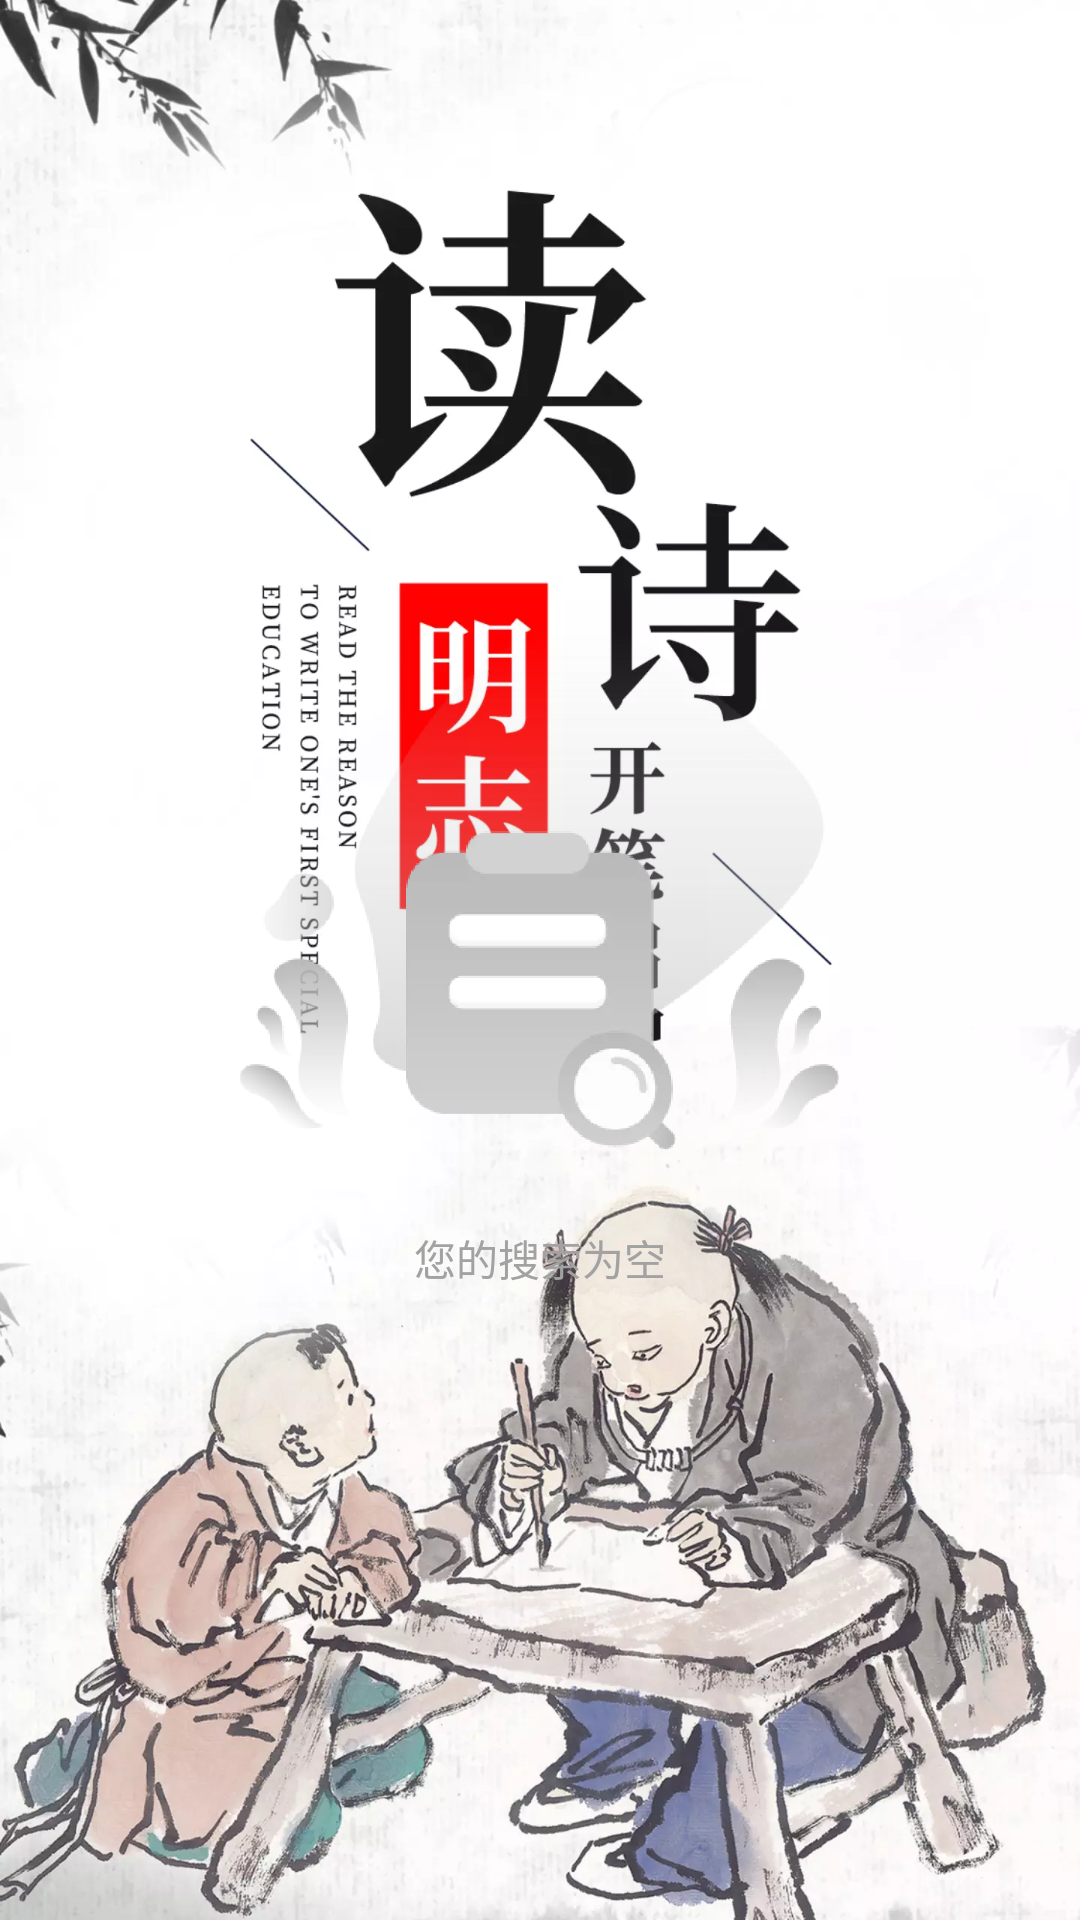

Write the Android layout XML for this screen, with the resource values it uses.
<!-- AndroidManifest.xml: application theme Base.AppTheme -->
<!-- res/layout/view_search_empty_layout.xml -->
<?xml version="1.0" encoding="utf-8"?>
<LinearLayout xmlns:android="http://schemas.android.com/apk/res/android"
    android:layout_width="match_parent"
    android:layout_height="wrap_content"
    android:layout_gravity="center"
    android:orientation="vertical"
    android:gravity="center">

    <ImageView
        android:layout_width="wrap_content"
        android:layout_height="wrap_content"
        android:src="@mipmap/bg_search_empty_view" />

    <TextView
        android:layout_width="wrap_content"
        android:layout_height="wrap_content"
        android:text="@string/search_empty_result"
        android:textColor="@color/color_A2A2A2"
        android:textSize="14sp"
        android:layout_marginTop="26dp"/>
</LinearLayout>
<!-- resources referenced by this layout -->
<resources>
  <color name="color_A2A2A2">#A2A2A2</color>
  <!-- mipmap bg_search_empty_view: webp bitmap (mipmap-xxxhdpi, 16816 bytes) -->
  <string name="search_empty_result">您的搜索为空</string>
  <style name="Base.AppTheme" parent="Theme.AppCompat.DayNight.NoActionBar">
          
          <item name="android:windowBackground">@mipmap/ic_logo</item>
          
          <item name="colorPrimaryDark">@color/colorPrimaryDark</item>
          
          <item name="windowActionModeOverlay">true</item>
          <item name="android:windowContentOverlay">@null</item>
          
          <item name="android:textAllCaps">false</item>
      </style>
  <color name="colorPrimaryDark">#303F9F</color>
</resources>
